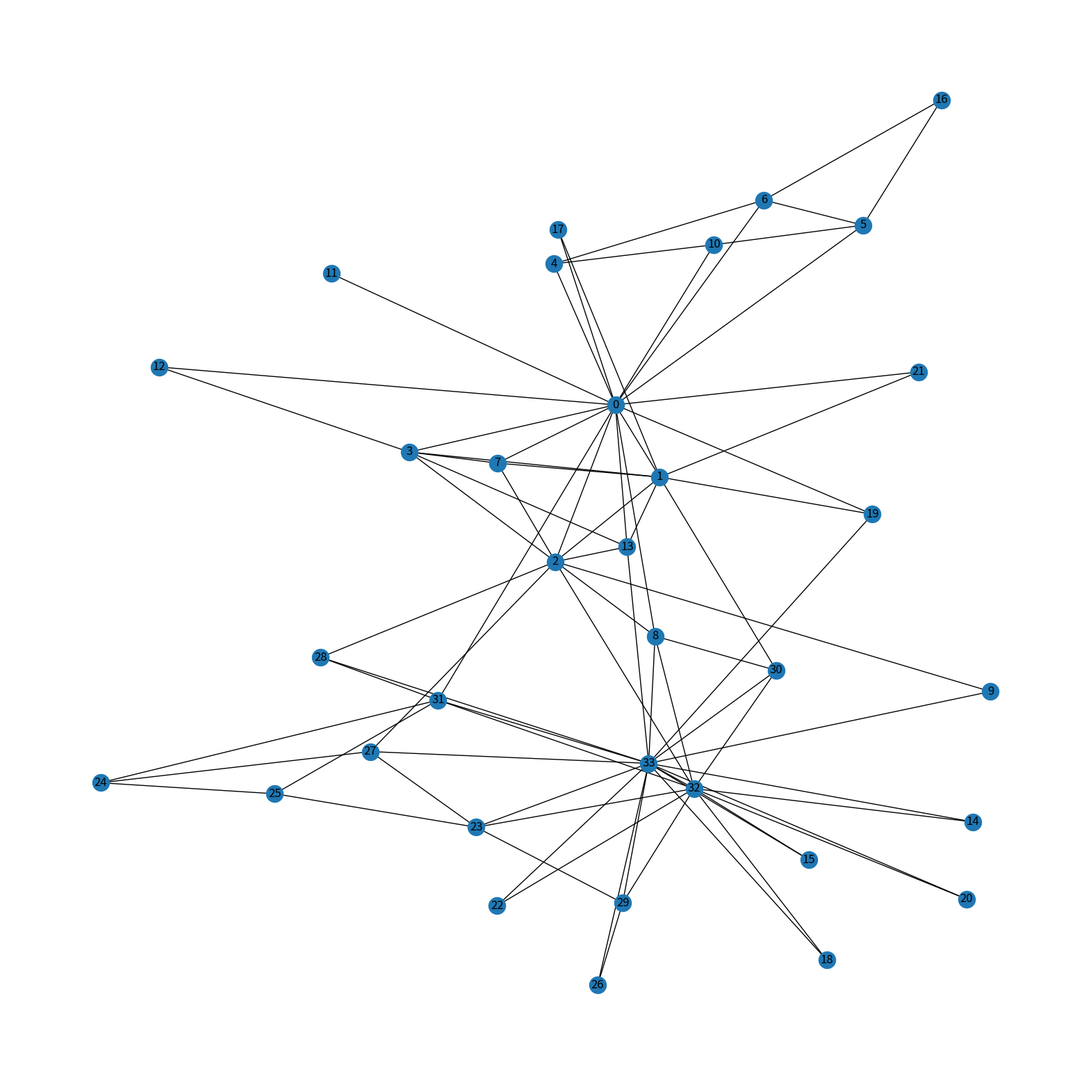

Reproduce this figure in Python. (Note: this script raises an exception after producing the figure.)
import matplotlib
import networkx as nx
from matplotlib import pyplot as plt
import re

def girvan_newman(G):
	if len(G.nodes()) == 1:
		return [G.nodes()]
	def find_best_edge(G0):
		eb = nx.edge_betweenness_centrality(G0)
		eb_il = eb.items()
		eb_il.sort(key=lambda x: x[1], reverse=True)
		return eb_il[0][0]
	components = nx.connected_component_subgraphs(G)
	while len(list(components)) == 1:
		G.remove_edge(*find_best_edge(G))
		components = nx.connected_component_subgraphs(G)
	result = [c.nodes() for c in components]
	for c in components:
		result.extend(girvan_newman(c))
	return result

#with open('weighted_karate.gml') as f:
#		data = f.read()
#		data = map(int, re.findall('\d+', data))
#		print data

G=nx.karate_club_graph()
fig = plt.figure(figsize=(20,20))
nx.draw_networkx(G)
axis = plt.axis('off')
#plt.savefig('networkx_karate.png')
#print("Node Degree")
#for v in G:
#	print('%s %s' % (v,G.degree(v)))
gn = girvan_newman(G)
fig = plt.figure(figsize=(20,20))
nx.draw_networkx(gn)
axis = plt.axis('off')
#plt.savefig('girvan_newman.png')
